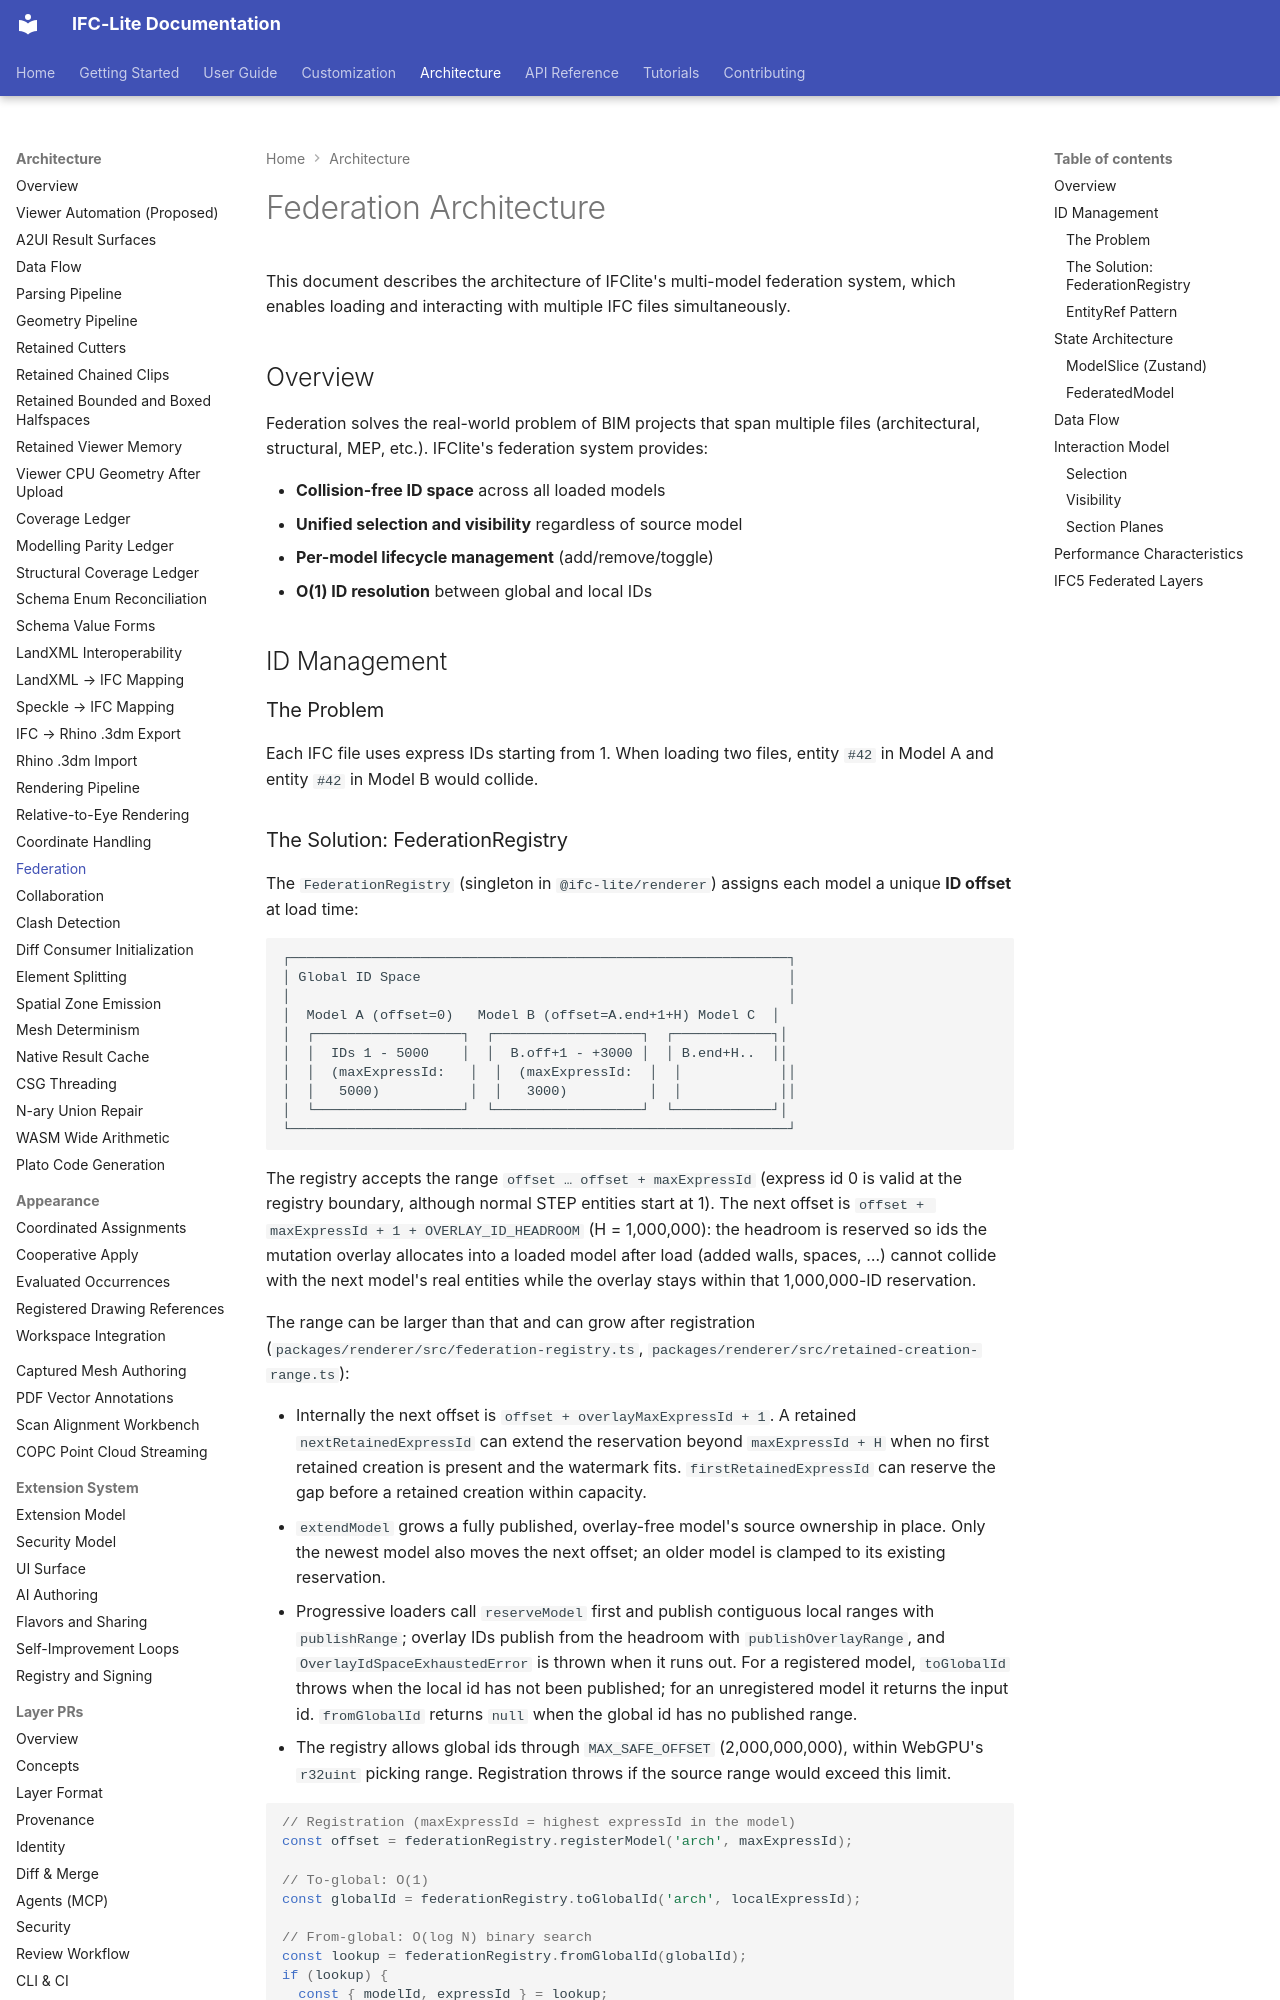

repository: LTplus-AG/ifc-lite · page: architecture/federation/index.html · generator: mkdocs

# Federation Architecture

This document describes the architecture of IFClite's multi-model federation system, which enables loading and interacting with multiple IFC files simultaneously.

## Overview

Federation solves the real-world problem of BIM projects that span multiple files (architectural, structural, MEP, etc.). IFClite's federation system provides:

- **Collision-free ID space** across all loaded models
- **Unified selection and visibility** regardless of source model
- **Per-model lifecycle management** (add/remove/toggle)
- **O(1) ID resolution** between global and local IDs

## ID Management

### The Problem

Each IFC file uses express IDs starting from 1. When loading two files, entity `#42` in Model A and entity `#42` in Model B would collide.
